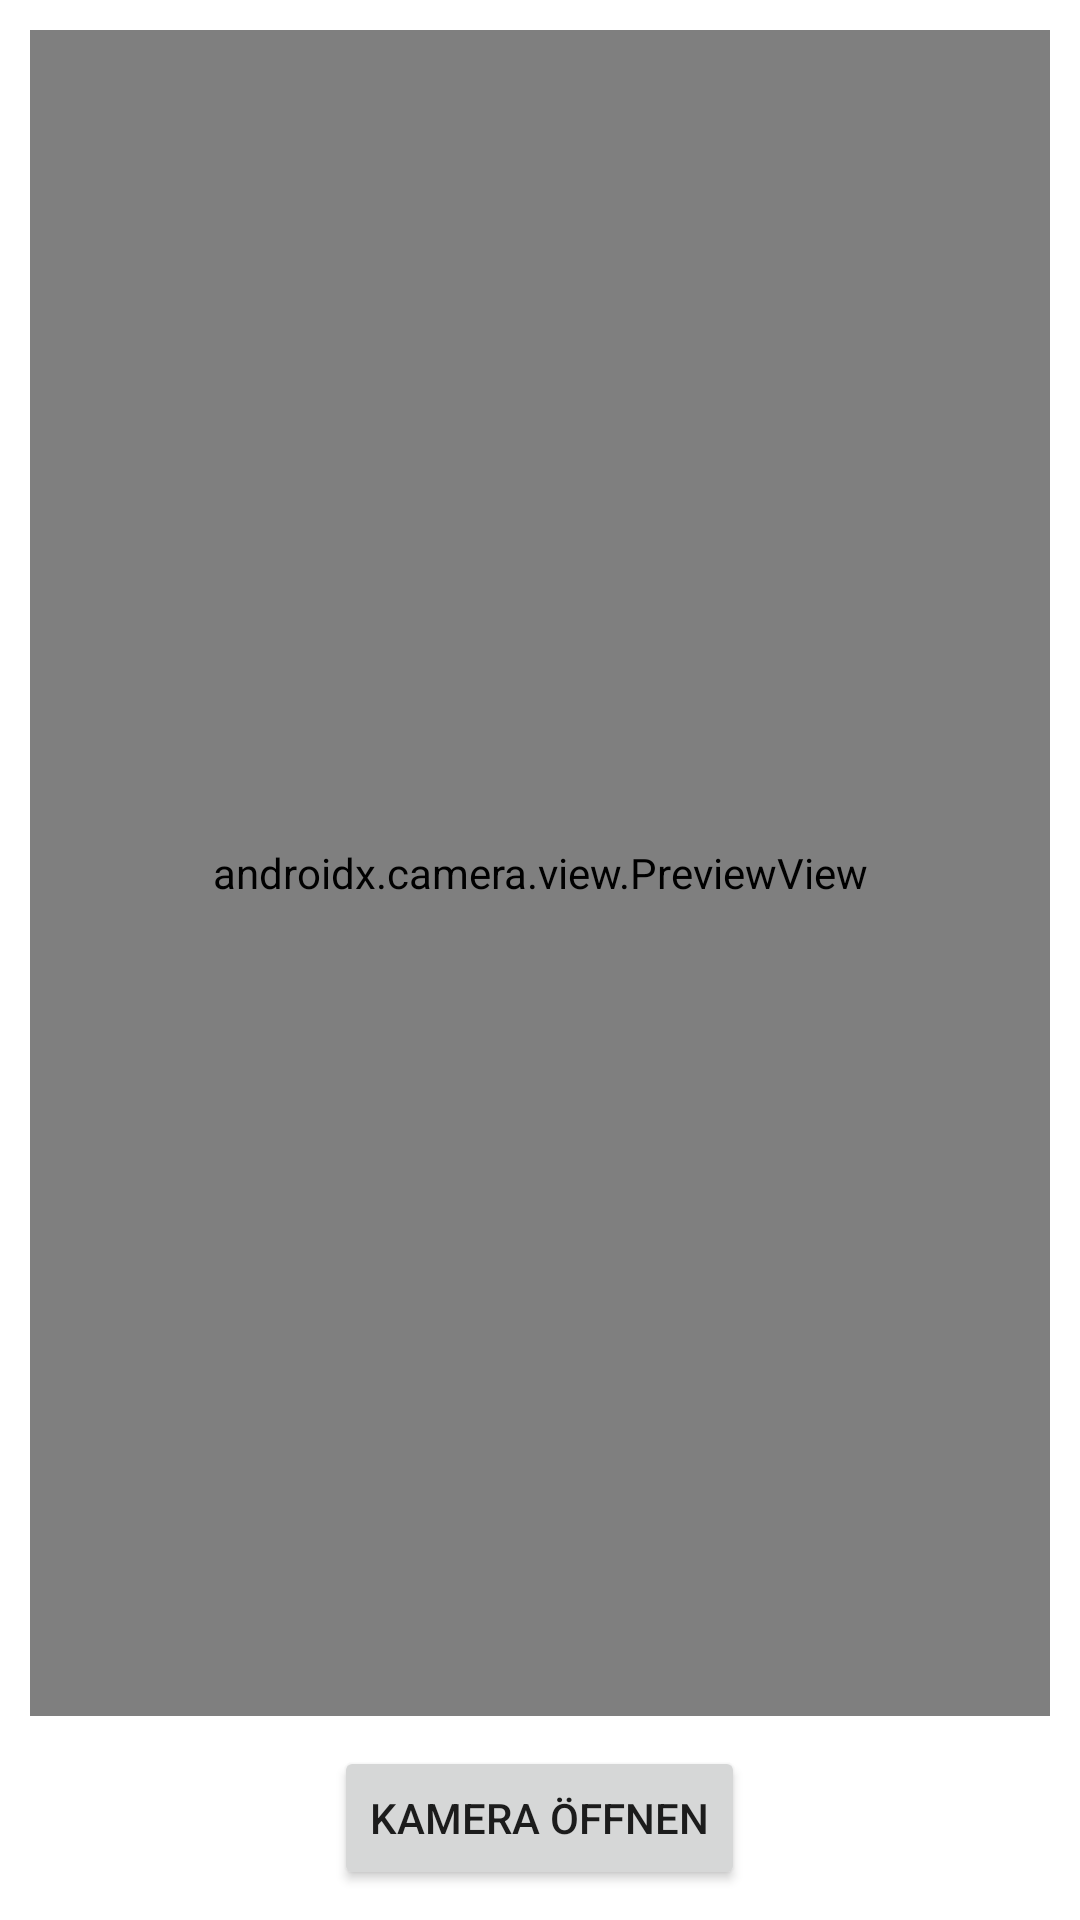

The Android layout XML behind this screen, and the referenced resources:
<!-- AndroidManifest.xml: application theme Theme.MyApplication -->
<!-- res/layout/photo_fragment_layout.xml -->
<?xml version="1.0" encoding="utf-8"?>
<LinearLayout
    android:id="@+id/photo_fragment"
    xmlns:android="http://schemas.android.com/apk/res/android"
    android:layout_width="match_parent"
    android:layout_height="match_parent"
    android:orientation="vertical"
    android:gravity="center"
    android:padding="10dp"
    android:background="?attr/colorOnPrimary">

    <androidx.camera.view.PreviewView
        android:layout_width="match_parent"
        android:layout_height="0dp"
        android:layout_weight="1"
        android:id="@+id/previewView"/>


        <Button
            android:id="@+id/bt_open"
            android:layout_width="wrap_content"
            android:layout_height="wrap_content"
            android:layout_marginTop="10dp"
            android:text="@string/open_cam" />

        

</LinearLayout>
<!-- resources referenced by this layout -->
<resources>
  <string name="open_cam">Kamera öffnen</string>
  <string name="save_image">Speichern</string>
  <style name="Theme.MyApplication" parent="Theme.MaterialComponents.DayNight.DarkActionBar">
          
          <item name="colorPrimary">@color/purple_500</item>
          <item name="colorPrimaryVariant">@color/purple_700</item>
          <item name="colorOnPrimary">@color/white</item>
          
          <item name="colorSecondary">@color/teal_200</item>
          <item name="colorSecondaryVariant">@color/teal_700</item>
          <item name="colorOnSecondary">@color/black</item>
          
          <item name="android:statusBarColor" tools:targetApi="l">?attr/colorPrimaryVariant</item>
          
          <item name="my_background">@color/lightBackground</item>
          <item name="my_list_background">@color/lightListBackground</item>
          <item name="my_text">@color/lightText</item>
      </style>
  <color name="purple_500">#FF6200EE</color>
  <color name="purple_700">#FF3700B3</color>
  <color name="white">#FFFFFFFF</color>
  <color name="teal_200">#FF03DAC5</color>
  <color name="teal_700">#FF018786</color>
  <color name="black">#FF000000</color>
  <color name="lightBackground">#FFFFFF</color>
  <color name="lightListBackground">#121212</color>
  <color name="lightText">#000000</color>
</resources>
